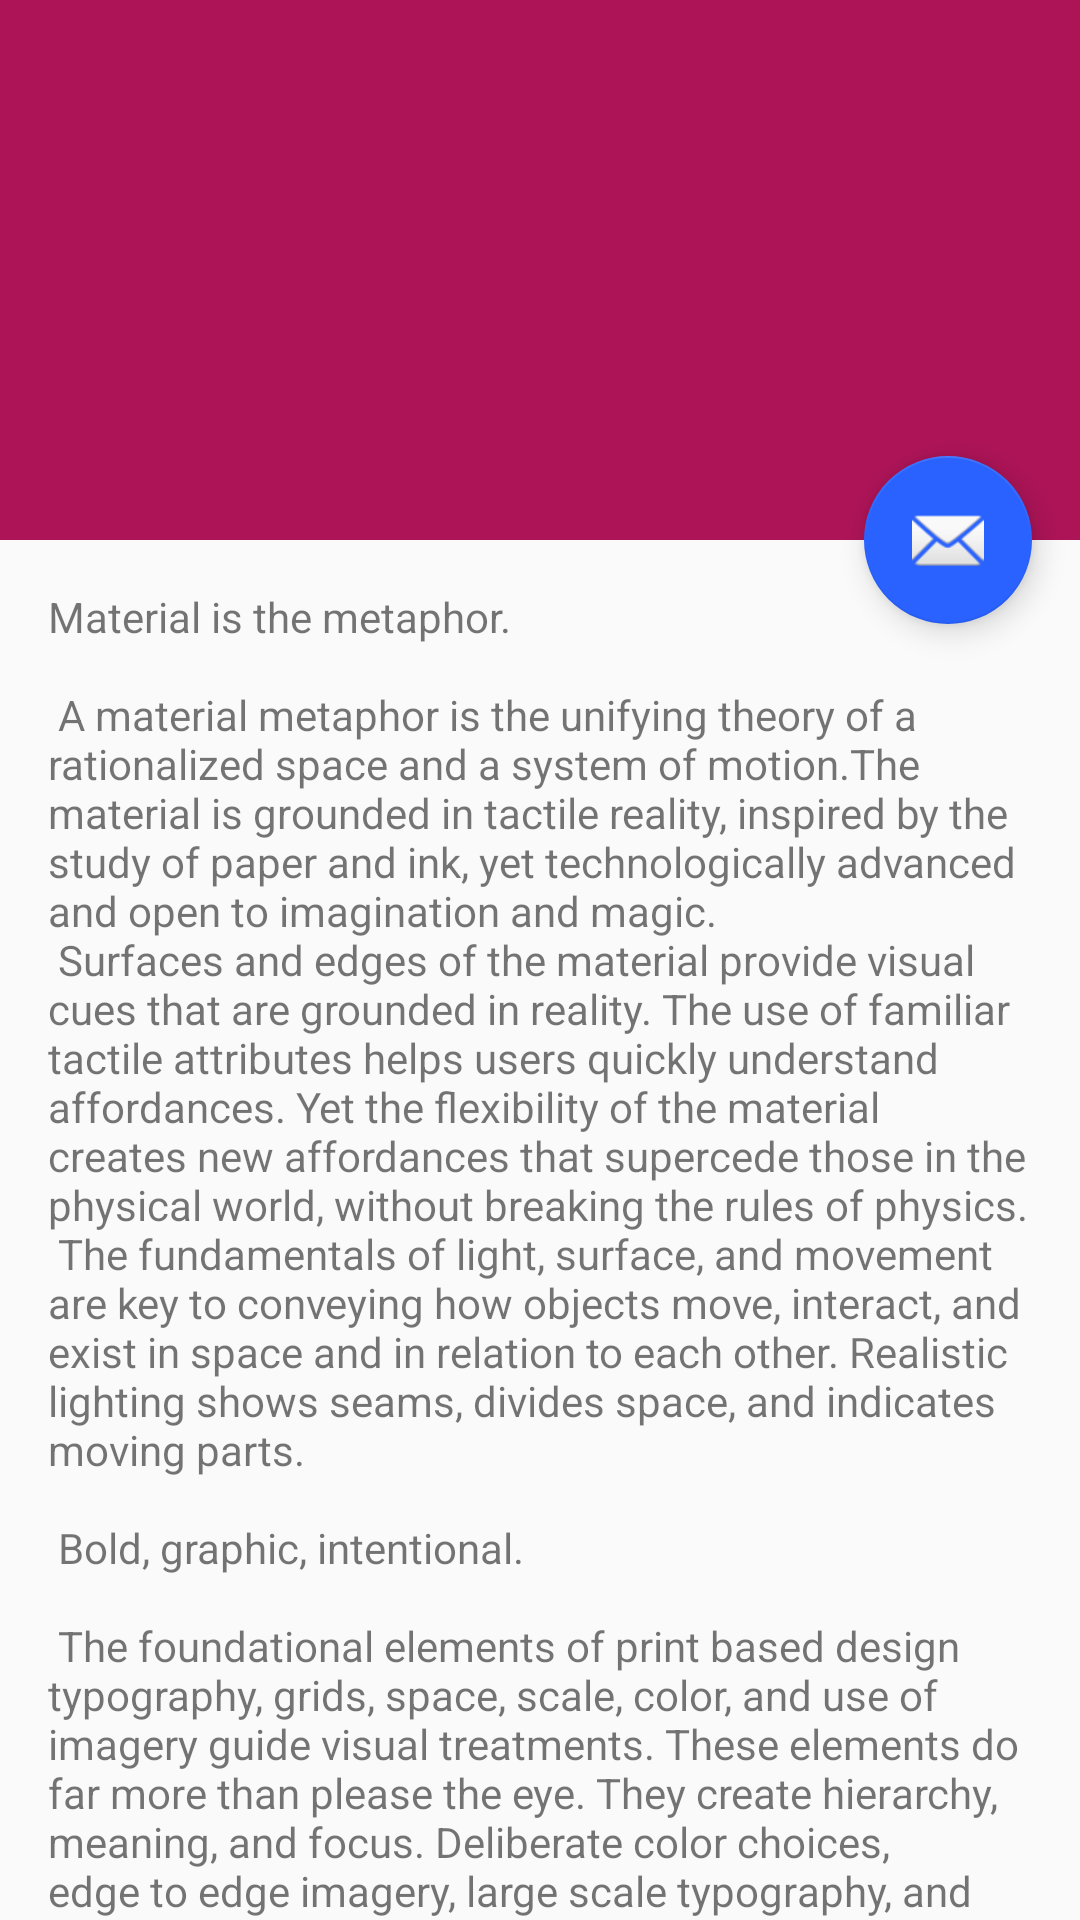

This screen was rendered from an Android layout file. Write that file and the resources it references.
<!-- AndroidManifest.xml: application theme AppTheme -->
<!-- res/layout/activity_rate.xml -->
<?xml version="1.0" encoding="utf-8"?>
<android.support.design.widget.CoordinatorLayout xmlns:android="http://schemas.android.com/apk/res/android"
    xmlns:app="http://schemas.android.com/apk/res-auto"
    xmlns:tools="http://schemas.android.com/tools"
    android:layout_width="match_parent"
    android:layout_height="match_parent"
    android:fitsSystemWindows="true"
    tools:context=".RateActivity">

    <android.support.design.widget.AppBarLayout
        android:id="@+id/app_bar"
        android:layout_width="match_parent"
        android:layout_height="@dimen/app_bar_height"
        android:fitsSystemWindows="true"
        android:theme="@style/AppTheme.NoActionBar.AppBarOverlay">

        <android.support.design.widget.CollapsingToolbarLayout
            android:id="@+id/toolbar_layout"
            android:layout_width="match_parent"
            android:layout_height="match_parent"
            android:fitsSystemWindows="true"
            app:contentScrim="?attr/colorPrimary"
            app:layout_scrollFlags="scroll|exitUntilCollapsed"
            app:toolbarId="@+id/toolbar">

            <android.support.v7.widget.Toolbar
                android:id="@+id/toolbar"
                android:layout_width="match_parent"
                android:layout_height="?attr/actionBarSize"
                app:layout_collapseMode="pin"
                app:popupTheme="@style/AppTheme.NoActionBar.PopupOverlay" />

        </android.support.design.widget.CollapsingToolbarLayout>
    </android.support.design.widget.AppBarLayout>

    <include layout="@layout/content_rate" />

    <android.support.design.widget.FloatingActionButton
        android:id="@+id/fab"
        android:layout_width="wrap_content"
        android:layout_height="wrap_content"
        android:layout_margin="@dimen/fab_margin"
        app:layout_anchor="@id/app_bar"
        app:layout_anchorGravity="bottom|end"
        app:srcCompat="@android:drawable/ic_dialog_email" />

</android.support.design.widget.CoordinatorLayout>
<!-- res/layout/content_rate.xml (included above) -->
<?xml version="1.0" encoding="utf-8"?>
<android.support.v4.widget.NestedScrollView xmlns:android="http://schemas.android.com/apk/res/android"
    xmlns:app="http://schemas.android.com/apk/res-auto"
    xmlns:tools="http://schemas.android.com/tools"
    android:layout_width="match_parent"
    android:layout_height="match_parent"
    app:layout_behavior="@string/appbar_scrolling_view_behavior"
    tools:context=".RateActivity"
    tools:showIn="@layout/activity_rate">

    <TextView
        android:layout_width="wrap_content"
        android:layout_height="wrap_content"
        android:layout_margin="@dimen/text_margin"
        android:text="@string/large_text" />

</android.support.v4.widget.NestedScrollView>
<!-- resources referenced by this layout -->
<resources>
  <dimen name="app_bar_height">180dp</dimen>
  <dimen name="fab_margin">16dp</dimen>
  <dimen name="text_margin">16dp</dimen>
  <color name="colorPrimary">#ad1457</color>
  <color name="colorPrimaryDark">#78002e</color>
  <color name="colorAccent">@color/colorSecondary</color>
  <color name="colorSecondary">#2962ff</color>
</resources>
